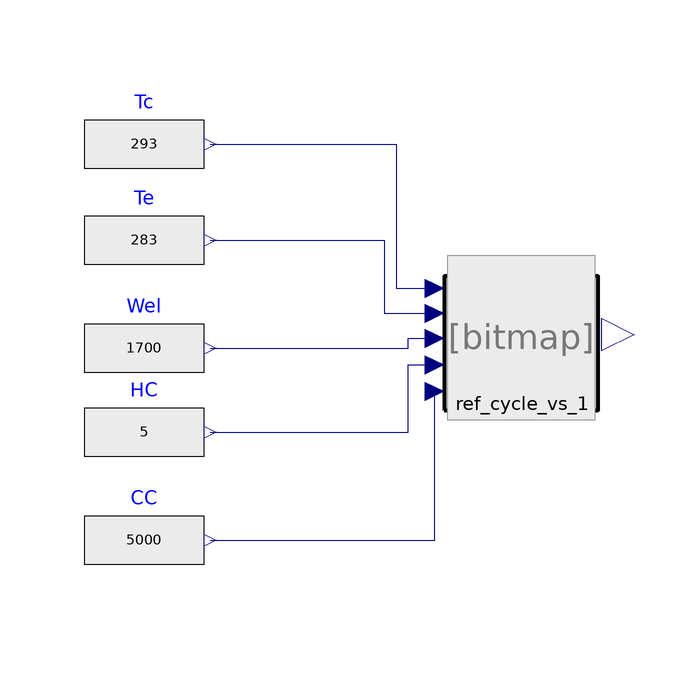

The component connection diagram of the Modelica model below, drawn from its own Placement and Line annotations.

model Refrigerant_cycle_test
  Modelica.Blocks.Sources.RealExpression Tc(y=293)
    annotation (Placement(transformation(extent={{-64,18},{-44,38}})));
  Modelica.Blocks.Sources.RealExpression Te(y=283)
    annotation (Placement(transformation(extent={{-64,2},{-44,22}})));
  Modelica.Blocks.Sources.RealExpression Wel(y=1700)
    annotation (Placement(transformation(extent={{-64,-16},{-44,4}})));
  Modelica.Blocks.Sources.RealExpression HC(y=5)
    annotation (Placement(transformation(extent={{-64,-30},{-44,-10}})));
  Modelica.Blocks.Sources.RealExpression CC(y=5000)
    annotation (Placement(transformation(extent={{-64,-48},{-44,-28}})));
  Components.Ref_cycle_vs_1 ref_cycle_vs_1
    annotation (Placement(transformation(extent={{-4,-20},{22,6}})));
equation
  connect(Tc.y, ref_cycle_vs_1.Tcond) annotation (Line(points={{-43,28},{-12,28},
          {-12,3.92},{-5.56,3.92}}, color={0,0,127}));
  connect(Te.y, ref_cycle_vs_1.Teva) annotation (Line(points={{-43,12},{-14,12},
          {-14,-0.24},{-5.56,-0.24}}, color={0,0,127}));
  connect(Wel.y, ref_cycle_vs_1.Wel) annotation (Line(points={{-43,-6},{-10,-6},
          {-10,-4.4},{-5.56,-4.4}}, color={0,0,127}));
  connect(HC.y, ref_cycle_vs_1.HC) annotation (Line(points={{-43,-20},{-10,-20},
          {-10,-8.82},{-5.56,-8.82}}, color={0,0,127}));
  connect(CC.y, ref_cycle_vs_1.CC) annotation (Line(points={{-43,-38},{-5.56,
          -38},{-5.56,-13.24}}, color={0,0,127}));
  annotation (Icon(coordinateSystem(preserveAspectRatio=false)), Diagram(
        coordinateSystem(preserveAspectRatio=false)));
end Refrigerant_cycle_test;